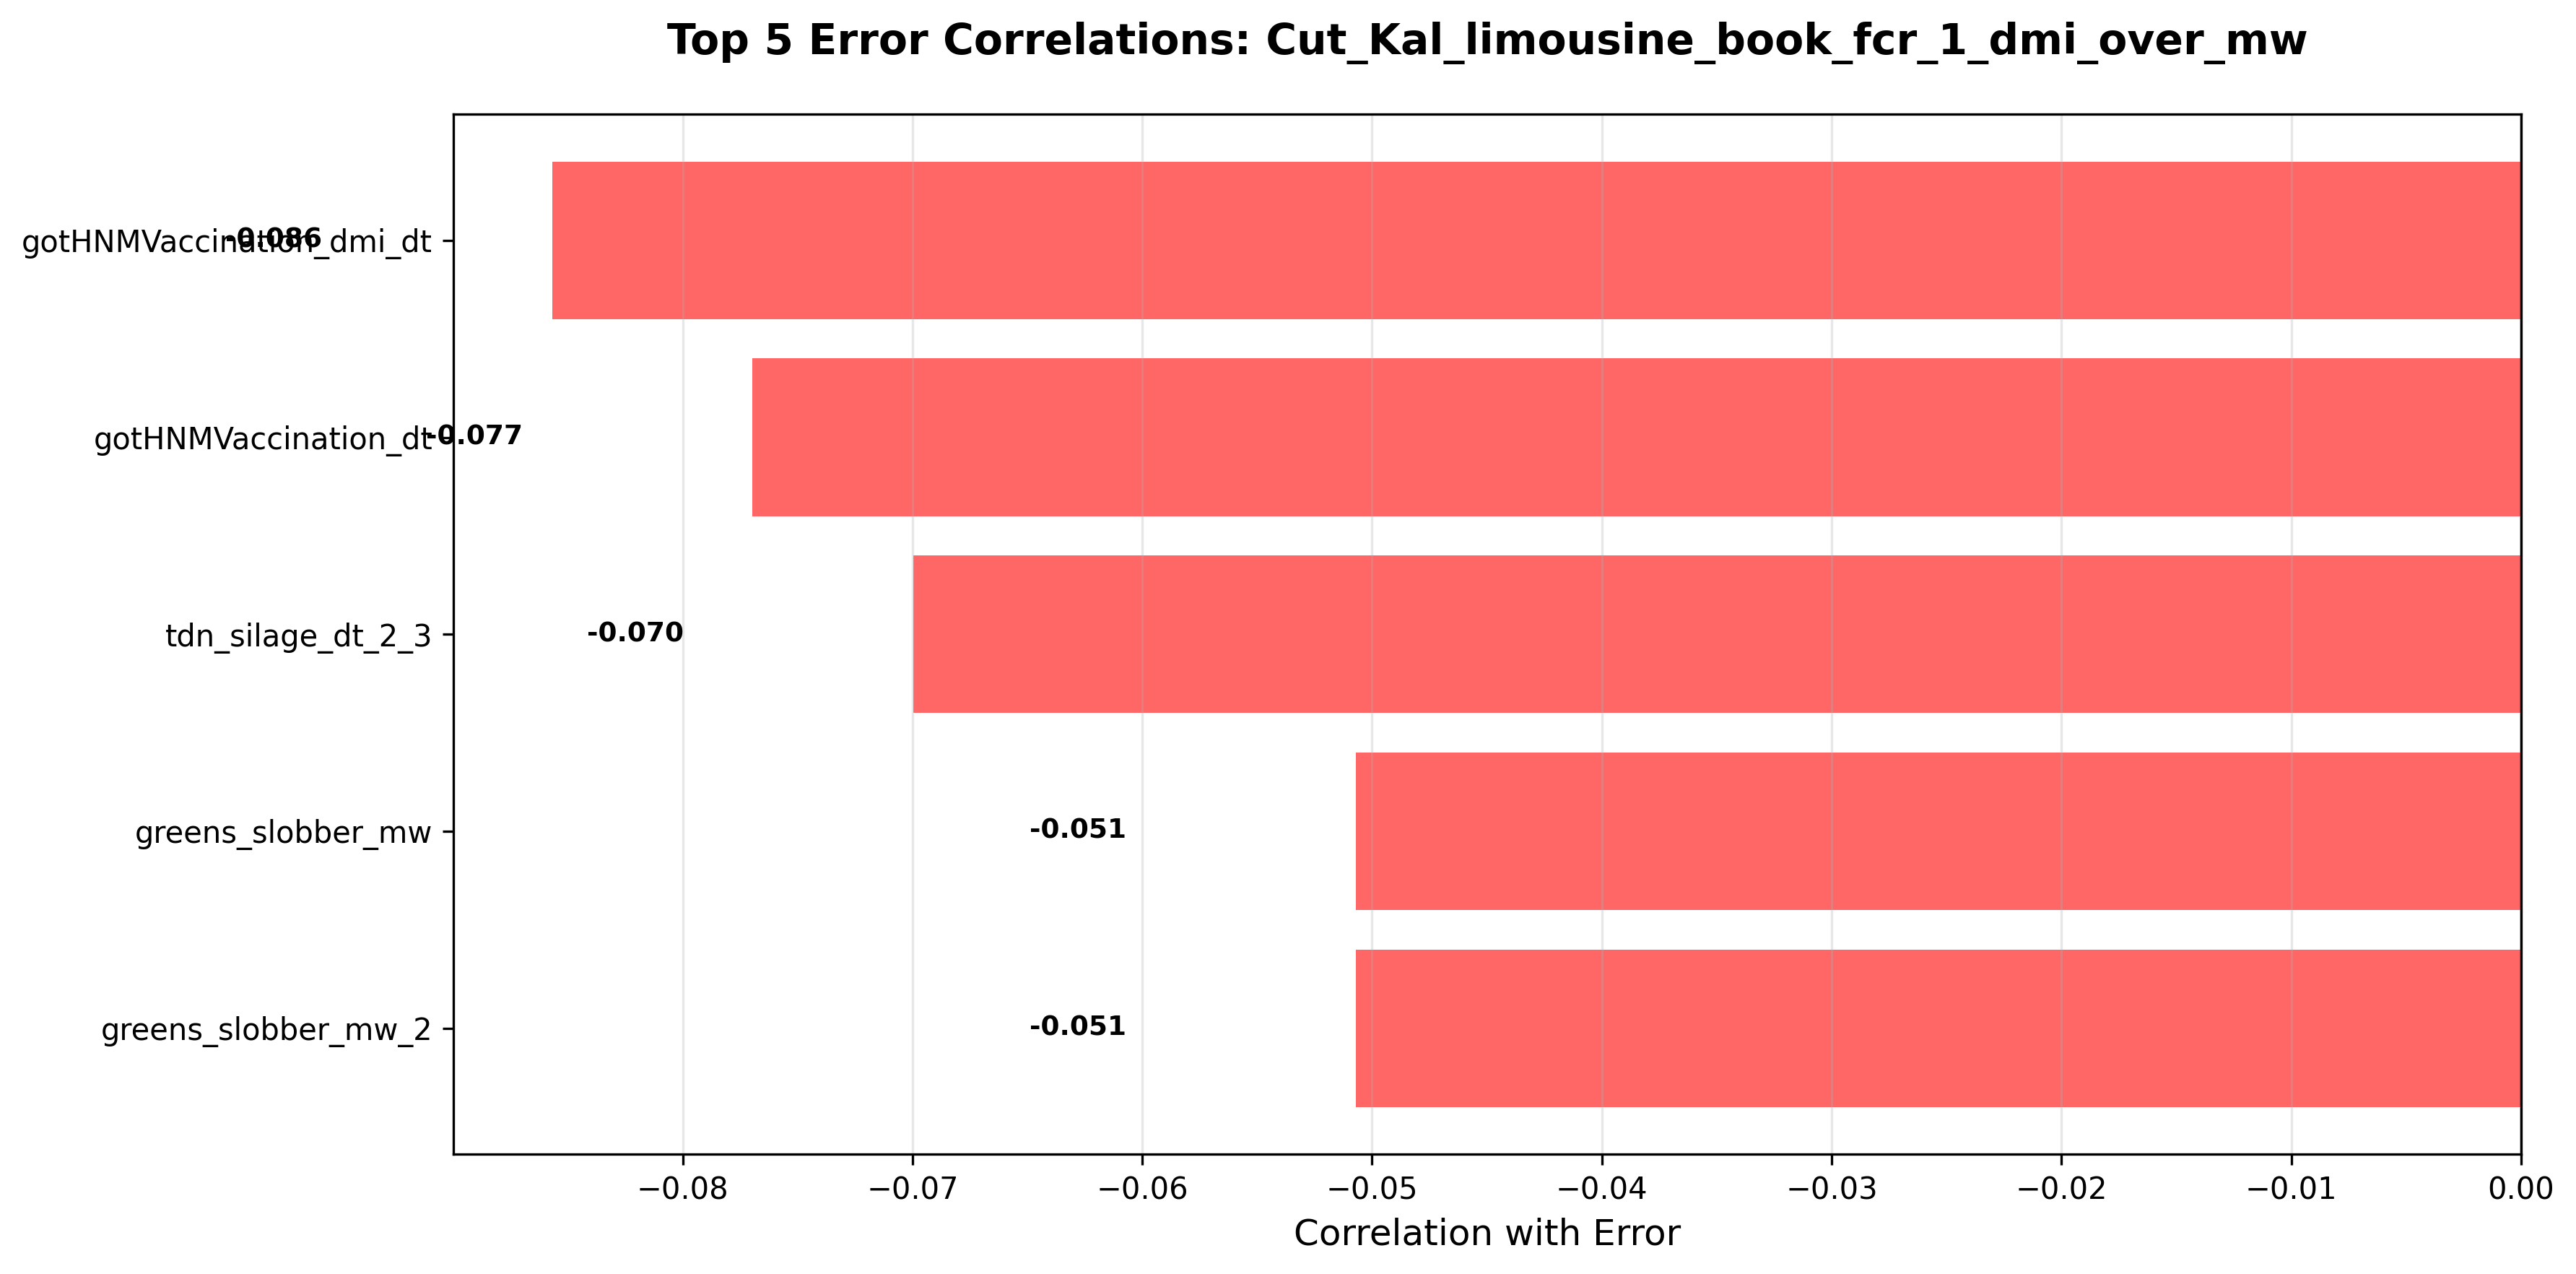

Data behind this chart, as committed beside it:
column, correlation, abs_correlation
gotHNMVaccination_dmi_dt, -0.08569, 0.08569
gotHNMVaccination_dt, -0.07697, 0.07697
tdn_silage_dt_2_3, -0.06995, 0.06995
greens_slobber_mw, -0.0507, 0.0507
greens_slobber_mw_2, -0.0507, 0.0507
